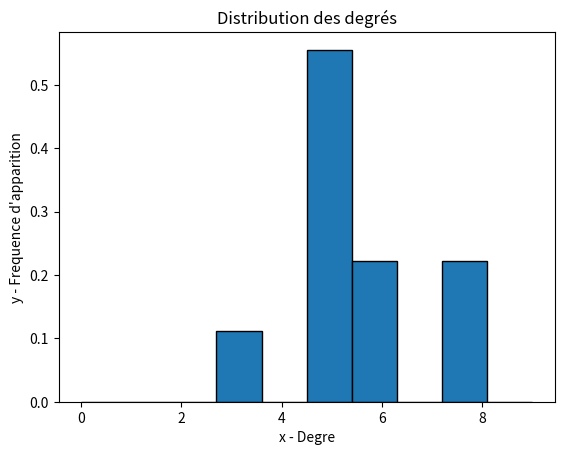
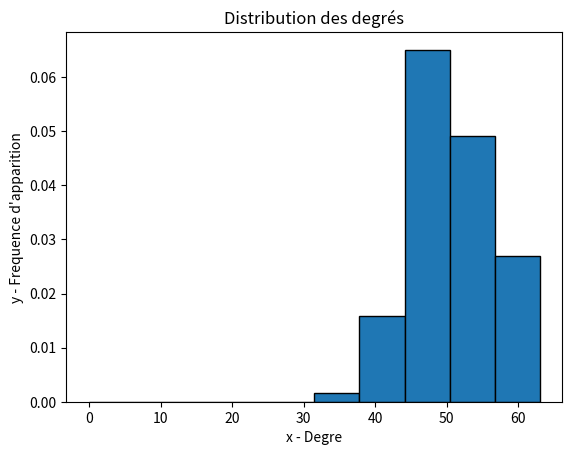
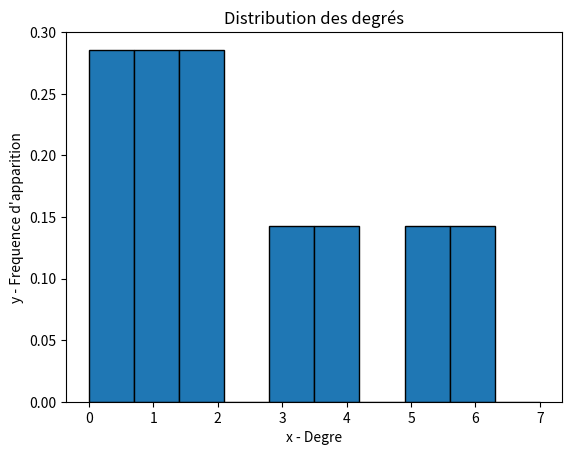
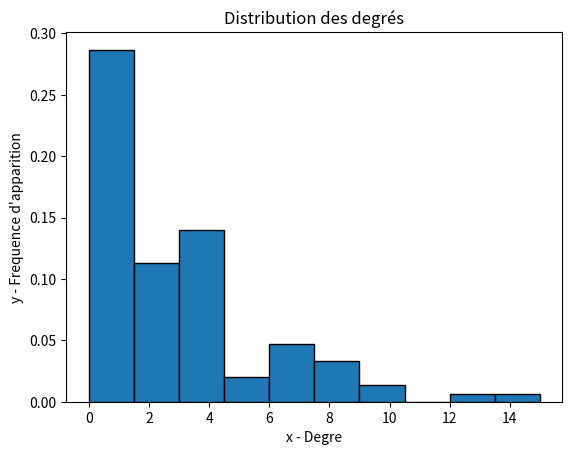
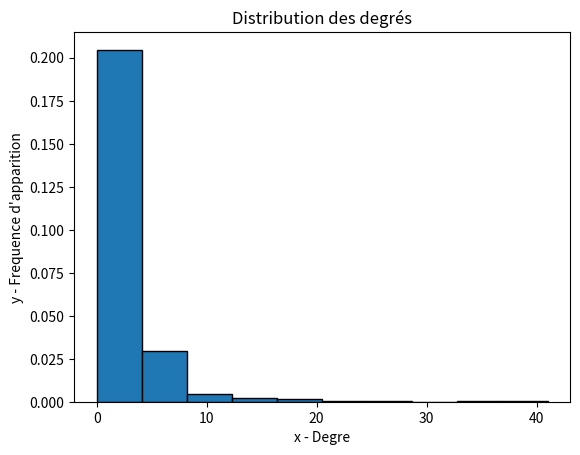

Write the Python code that produced these figures, in order. (Note: this script raises an exception after producing the figures.)
"""
    Etude de graphs du Web
    Julie GASPAR
    Max HOFFER
    Laureline PARTONNAUD
    Simon PEREIRA
"""
import random
import math
import matplotlib.pyplot as plt 

random.seed()

class Sommet(object):
    """docstring for Sommet"""

    def __init__(self, id):             #initialisation du sommet avec son nom (id) et la liste de ses voisins
        super(Sommet, self).__init__()
        self.id = id
        self.voisins = []

    def ajouterVoisin(self, voisin):    #ajoute un voisin à la liste des voisins du sommet
        self.voisins.append(voisin)
        voisin.voisins.append(self)

    def __str__(self):                  #toString qui affiche le sommet et la liste de ses voisins
        return str(self.id) + " est voisin de " + str([x.id for x in self.voisins])

    def adjacent(self):                 #retourne les sommets adjactents
        return str([x.id for x in self.voisins])

    def getVoisins(self):               #recupere la liste des voisins d'un sommet
        return self.voisins

    def getId(self):                    #recupere l'id d'un sommet
        return self.id

    def getDegre(self):                 #recupere le degre d'un sommet
        return len(self.voisins)


class Graphe(object):
    """docstring for Graphe"""

    def __init__(self):                 #initialisation du graphe avec l'ensemble de ses sommets
        super(Graphe, self).__init__()
        self.sommets = {}

    def ajouterSommet(self, id):        #ajoute un sommet au graphe
        sommet = Sommet(id)
        self.sommets[id] = sommet

    def getSommet(self, id):            #recupere un sommet a l'id recherche s'il existe
        if id in self.sommets:
            return self.sommets[id]
        else:
            return None

    def __contains__(self, id):         #retourne vrai si un sommet appartient au graphe
        return id in self.sommets

    def ajouterArete(self, idDepart, idArrivee):    #ajoute une arete entre deux sommets
        if idDepart not in self.sommets:
            self.ajouterSommet(idDepart)
        if idArrivee not in self.sommets:
            self.ajouterSommet(idArrivee)
        self.sommets[idDepart].ajouterVoisin(self.sommets[idArrivee])

    def nbSommets(self):                #calcule le nombre de sommet du graphe
        return len(self.sommets)
    
    def nbAretes(self):                 #calcul le nombre d'aretes presentes dans le graphe
        L=[]
        k=0
        for s in self.sommets:
            L.append(s)
            for v in self.getSommet(s).voisins:
                if v.id not in L:
                    k=k+1
        return(k)

    def degreMax(self):                 #recupere le degre maximal du graphe
        lesdegres = []        
        for x in self.sommets:
            lesdegres.append(self.sommets[x].getDegre())
        return max(lesdegres)

    def degreTotal(self):               #calcule la somme des degres des sommets du graphe
        total = 0
        for x in self.sommets:
            total += self.sommets[x].getDegre()
        return total

    def degreMoyen(self):               #calcul le degré moyen du graphe
        return round(self.degreTotal()/self.nbSommets(), 3)

    def distribDegre(self):             #affiche la distribution des degres sous forme graphique
        x = [] 
        for lessommets in self.sommets:
            x.append(self.sommets[lessommets].getDegre())

        plt.hist(x, range = (0, self.degreMax() + 1), density = True, edgecolor = 'black')

        plt.xlabel('x - Degre') 
        plt.ylabel('y - Frequence d\'apparition') 
        plt.title('Distribution des degrés') 
        plt.show() 

    def stockGraphe(self, path):        #stocke le graphe dans un fichier texte depuis la liste d'adjacence
        with open(path+".txt", "w") as monfichier:
            for i in self.sommets:
                if (self.sommets[i].voisins == []):
                    monfichier.write(str(i) + "," + "\n")
                else:
                    for j in self.sommets[i].voisins:
                        monfichier.write(str(i) + "," + str(j.id) + "\n")
   
    def afficheGraphe(self):            #affiche le graphe avec sa liste d'adjacence
        for x in self.sommets:
            print(self.getSommet(x))
    
    def analyseGraphe(self):            #lance l'analyse d'un graphe
        print ("nombre de sommets : " + str(self.nbSommets()))
        print ("nombre d\'aretes : " + str(self.nbAretes()))
        print ("degre maximal : " + str(self.degreMax()))
        print ("degre moyen : " + str(self.degreMoyen()))
        self.distribDegre()


def filetoGraph(path):                  #transforme un fichier de listes des arêtes en graphe
    file = open(path,"r")
    lines = file.readlines()
    file.close()
    
    graphe = Graphe()
    
    for l in lines:
        i=0
        id=""
        c= l.strip()[i]
        while c!="[" and c!= "]" and c!="," and c!=" " and c!="\t" :
            id=id +c
            i=i+1
            c= l.strip()[i]
        
        id=int(id)
        
        if not(graphe.__contains__(id)):
            graphe.ajouterSommet(id)
        
        v =""
        for c in l.strip()[i:]:
            if c!="[" and c!= "]" and c!="," and c!=" " and c!="\t" :
                v=v+c
        
        if v!="" :
            v=int(v)
            if not(graphe.__contains__(v)):
                graphe.ajouterSommet(v)
            
            if v not in [x.id for x in graphe.sommets[id].voisins]:
                graphe.sommets[id].ajouterVoisin(graphe.sommets[v])

    return graphe

def genereRado(taille):                 #genene un graphe de Edgar Gilbert
    graphe = Graphe()
    for x in range(1, taille+1, 1):
        graphe.ajouterSommet(x)

    for x in graphe.sommets:
        for y in graphe.sommets:
            if x < y:
                rand = random.randrange(0,2,1)
                if rand == 1:
                    graphe.ajouterArete(x,y)
    return graphe

def genereBarabasiAlbert(m, taille):    #genere un graph de Barabasi-Albert
    graphe = Graphe()
    for x in range(1, 4, 1):
        graphe.ajouterSommet(x)
    graphe.sommets[1].ajouterVoisin(graphe.sommets[2])
    graphe.sommets[1].ajouterVoisin(graphe.sommets[3])
    graphe.sommets[3].ajouterVoisin(graphe.sommets[2])
    for x in range(4, taille+1, 1):
        graphe.ajouterSommet(x)
        deg = graphe.degreTotal()
        for y in graphe.sommets:
            i = 0
            if x != y and i < m:
                rand = random.randrange(0, deg, 1)
                if rand <= graphe.getSommet(y).getDegre():
                    graphe.getSommet(y).ajouterVoisin(graphe.getSommet(x))
                    i += 1
    return graphe

def diametreGraphe(graphe):             #calcule le diametre du graphe
    D=floyd_warshall(graphetoMat(graphe))
    
    max=0
    for i in D:
        for j in i:
            if j != math.inf and j>max :
                max=j
    return(max)

def floyd_warshall(mat):                #renvoie la matrice de la plus petite distance pour chaque couple de sommets
    n = len(mat[0])
    distance = list(map(lambda i: list(map(lambda j: j, i)), mat))
    
    for k in range(n):
        for i in range(n):
            for j in range(n):
                distance[i][j] = min(distance[i][j], distance[i][k] + distance[k][j])
    return(distance)

def graphetoMat(graphe):                #convertit le graphe en matrice
    M = [[math.inf for i in range(graphe.nbSommets())]for j in range(graphe.nbSommets())]
   
    for s in graphe.sommets:
        for v in graphe.getSommet(s).voisins:
            M[s-1][v.id-1]=1
    return(M)

""" Generation et analyse des graphes Edgar Gilbert """

edgar1 = genereRado(10)
print("Analyse de Edgar1")
edgar1.analyseGraphe()
print("diamètre : " + str(diametreGraphe(edgar1)))
edgar1.stockGraphe("./edgar1")

edgar2 = genereRado(100)
print("Analyse de Edgar2")
edgar2.analyseGraphe()
edgar2.stockGraphe("./edgar2")

# edgar3 = genereRado(1000)
# print("Analyse de Edgar3")
# edgar3.analyseGraphe()
# edgar3.stockGraphe("./edgar3")

# edgar4 = genereRado(2000)
# print("Analyse de Edgar4")
# edgar4.analyseGraphe()
# edgar4.stockGraphe("./edgar4")

# edgar5 = genereRado(5000)
# print("Analyse de Edgar5")
# edgar5.analyseGraphe()
# edgar5.stockGraphe("./edgar5")

""" Generation et analyse des graphes Barabasi-Albert """

albert1 = genereBarabasiAlbert(2, 10)
print("Analyse de Albert1")
albert1.analyseGraphe()
albert1.stockGraphe("./albert1")

albert2 = genereBarabasiAlbert(2, 100)
print("Analyse de Albert2")
albert2.analyseGraphe()
albert2.stockGraphe("./albert2")

albert3 = genereBarabasiAlbert(2, 1000)
print("Analyse de Albert3")
albert3.analyseGraphe()
albert3.stockGraphe("./albert3")

# albert4 = genereBarabasiAlbert(2, 10000)
# print("Analyse de Albert4")
# albert4.analyseGraphe()
# albert4.stockGraphe("./albert4")

# albert5 = genereBarabasiAlbert(2, 15000)
# print("Analyse de Albert5")
# albert5.analyseGraphe()
# albert5.stockGraphe("./albert5")


""" Lecture et analyse des grands graphes de Stanford """

# fbSites = filetoGraph("./FacebookSites.csv")
# print("Analyse de FacebookSites")
# fbSites.analyseGraphe()

# gitHub = filetoGraph("./GitHub.csv")
# print("Analyse de GitHub")
# gitHub.analyseGraphe()

# roadNet = filetoGraph("./RoadNetwork.txt")
# print("Analyse de RoadNetwork")
# roadNet.analyseGraphe()

twitch = filetoGraph("./twitchDE.csv")
print("Analyse de twitchDE")
twitch.analyseGraphe()

wiki1 = filetoGraph("./Wikipedia1.csv")
print("Analyse de Wikipedia1")
wiki1.analyseGraphe()

wiki2 = filetoGraph("./Wikipedia2.csv")
print("Analyse de Wikipedia2")
wiki2.analyseGraphe()


""" Lecture et analyse des graphes generes pour le rapport """

# analyseedgar1 = filetoGraph("./algos_rapport/edgar1.txt")
# print("Analyse de Edgar1")
# analyseedgar1.analyseGraphe()

# analyseedgar2 = filetoGraph("./algos_rapport/edgar2.txt")
# print("Analyse de Edgar2")
# analyseedgar2.analyseGraphe()

# analyseedgar3 = filetoGraph("./algos_rapport/edgar3.txt")
# print("Analyse de Edgar3")
# analyseedgar3.analyseGraphe()

# analyseedgar4 = filetoGraph("./algos_rapport/edgar4.txt")
# print("Analyse de Edgar4")
# analyseedgar4.analyseGraphe()

# analyseedgar5 = filetoGraph("./algos_rapport/edgar5.txt")
# print("Analyse de Edgar5")
# analyseedgar5.analyseGraphe()

# analysealbert1 = filetoGraph("./algos_rapport/albert1.txt")
# print("Analyse de Albert1")
# analysealbert1.analyseGraphe()

# analysealbert2 = filetoGraph("./algos_rapport/albert2.txt")
# print("Analyse de Albert2")
# analysealbert2.analyseGraphe()

# analysealbert3 = filetoGraph("./algos_rapport/albert3.txt")
# print("Analyse de Albert3")
# analysealbert3.analyseGraphe()

# analysealbert4 = filetoGraph("./algos_rapport/albert4.txt")
# print("Analyse de Albert4")
# analysealbert4.analyseGraphe()

# analysealbert5 = filetoGraph("./algos_rapport/albert5.txt")
# print("Analyse de Albert5")
# analysealbert5.analyseGraphe()
